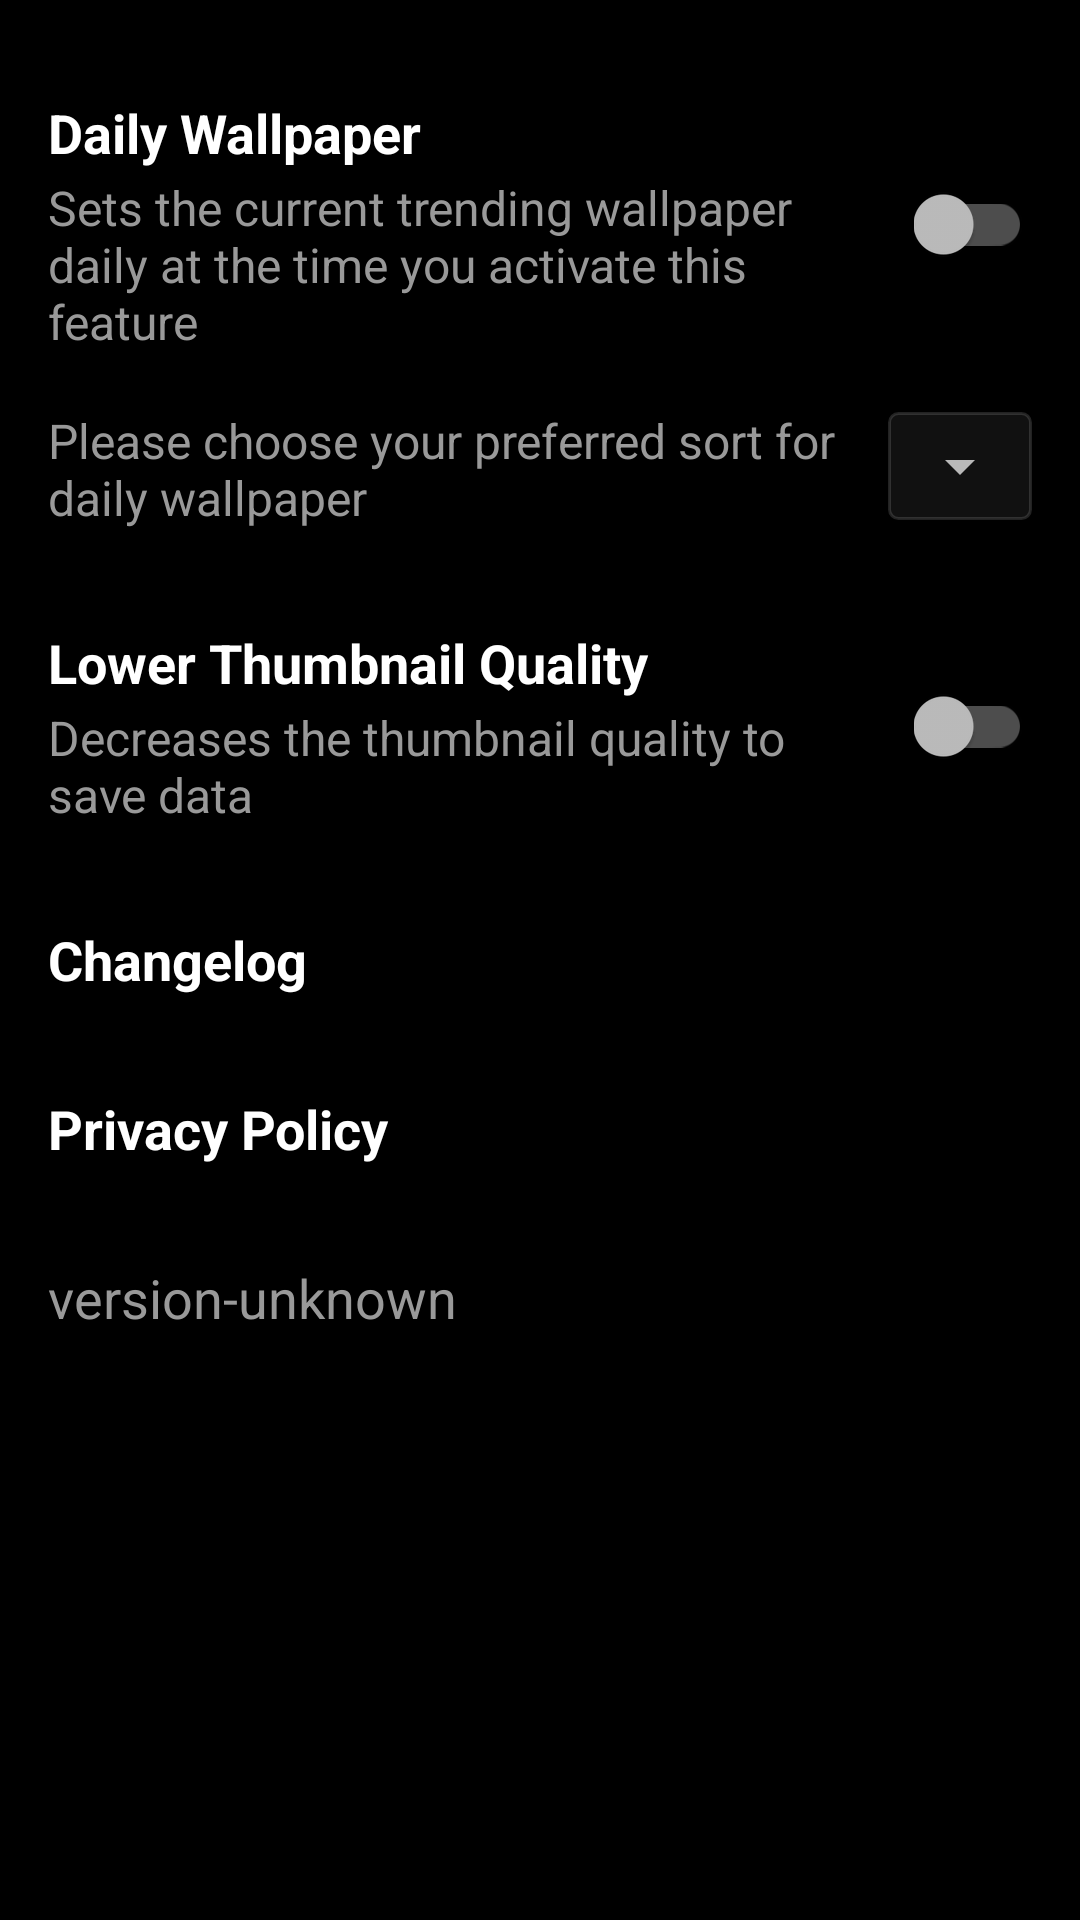

Here is an Android app screen rendered from its layout file. Give the layout XML and the strings, colors and styles it references.
<!-- AndroidManifest.xml: application theme AppTheme -->
<!-- res/layout/fragment_settings.xml -->
<?xml version="1.0" encoding="utf-8"?>
<LinearLayout xmlns:android="http://schemas.android.com/apk/res/android"
    android:id="@+id/container"
    android:layout_width="match_parent"
    android:layout_height="match_parent"
    android:paddingTop="16dp"
    android:orientation="vertical">

    <RelativeLayout
        android:layout_width="match_parent"
        android:layout_height="wrap_content"
        android:layout_margin="16dp">

        <androidx.appcompat.widget.SwitchCompat
            android:layout_width="wrap_content"
            android:layout_height="wrap_content"
            android:id="@+id/ed_switch"
            android:layout_alignParentEnd="true"
            android:layout_centerInParent="true"
            android:layout_marginStart="16dp" />

        <TextView
            android:layout_width="wrap_content"
            android:layout_height="wrap_content"
            android:text="Daily Wallpaper"
            android:textSize="18sp"
            android:textStyle="bold"
            android:id="@+id/text3241"
            android:textColor="@android:color/white"
            android:layout_toStartOf="@+id/ed_switch"
            android:layout_alignParentStart="true" />

        <TextView
            android:layout_width="wrap_content"
            android:layout_height="wrap_content"
            android:text="Sets the current trending wallpaper daily at the time you activate this feature"
            android:layout_below="@+id/text3241"
            android:textSize="16sp"
            android:layout_marginTop="2dp"
            android:textColor="@color/unselected_text"
            android:layout_toStartOf="@+id/ed_switch"
            android:layout_alignParentStart="true" />

    </RelativeLayout>

    <RelativeLayout
        android:layout_width="match_parent"
        android:layout_height="wrap_content"
        android:layout_marginStart="16dp"
        android:layout_marginEnd="16dp"
        android:layout_marginBottom="16dp">

        <RelativeLayout
            android:id="@+id/relative23145"
            android:layout_width="wrap_content"
            android:layout_height="wrap_content"
            android:layout_alignParentEnd="true"
            android:layout_centerInParent="true"
            android:background="@drawable/design_grey_background_radius">

            <Spinner
                android:id="@+id/options_spinner"
                android:layout_width="wrap_content"
                android:layout_height="36dp"
                android:paddingStart="4dp"
                android:paddingEnd="4dp" />

        </RelativeLayout>

        <TextView
            android:layout_width="wrap_content"
            android:layout_height="wrap_content"
            android:text="Please choose your preferred sort for daily wallpaper"
            android:textSize="16sp"
            android:layout_marginTop="2dp"
            android:textColor="@color/unselected_text"
            android:layout_toStartOf="@+id/relative23145"
            android:layout_alignParentStart="true" />
    </RelativeLayout>

    <RelativeLayout
        android:layout_width="match_parent"
        android:layout_height="wrap_content"
        android:layout_margin="16dp">

        <androidx.appcompat.widget.SwitchCompat
            android:layout_width="wrap_content"
            android:layout_height="wrap_content"
            android:id="@+id/low_wallpaper_quality_switch"
            android:layout_alignParentEnd="true"
            android:layout_centerInParent="true"
            android:layout_marginStart="16dp" />

        <TextView
            android:layout_width="wrap_content"
            android:layout_height="wrap_content"
            android:text="Lower Thumbnail Quality"
            android:textSize="18sp"
            android:textStyle="bold"
            android:id="@+id/text324431"
            android:textColor="@android:color/white"
            android:layout_toStartOf="@+id/low_wallpaper_quality_switch"
            android:layout_alignParentStart="true" />

        <TextView
            android:layout_width="wrap_content"
            android:layout_height="wrap_content"
            android:text="Decreases the thumbnail quality to save data"
            android:layout_below="@+id/text324431"
            android:textSize="16sp"
            android:layout_marginTop="2dp"
            android:textColor="@color/unselected_text"
            android:layout_toStartOf="@+id/low_wallpaper_quality_switch"
            android:layout_alignParentStart="true" />

    </RelativeLayout>

    <RelativeLayout
        android:layout_width="match_parent"
        android:layout_height="wrap_content"
        android:layout_margin="16dp"
        android:id="@+id/changelog">

        <TextView
            android:layout_width="wrap_content"
            android:layout_height="wrap_content"
            android:text="@string/changelog"
            android:textSize="18sp"
            android:textStyle="bold"
            android:textColor="@android:color/white"
            android:layout_alignParentStart="true" />

    </RelativeLayout>

    <RelativeLayout
        android:layout_width="match_parent"
        android:layout_height="wrap_content"
        android:layout_margin="16dp"
        android:id="@+id/privacy_policy">

        <TextView
            android:layout_width="wrap_content"
            android:layout_height="wrap_content"
            android:text="@string/privacy_policy"
            android:textSize="18sp"
            android:textStyle="bold"
            android:textColor="@android:color/white"
            android:layout_alignParentStart="true" />

    </RelativeLayout>

    <RelativeLayout
        android:layout_width="match_parent"
        android:layout_height="wrap_content"
        android:layout_margin="16dp">

        <TextView
            android:layout_width="wrap_content"
            android:layout_height="wrap_content"
            android:text="@string/version_unknown"
            android:textSize="18sp"
            android:id="@+id/version"
            android:textColor="@color/unselected_text"
            android:layout_alignParentStart="true" />

    </RelativeLayout>


</LinearLayout>
<!-- resources referenced by this layout -->
<resources>
  <color name="unselected_text">#999</color>
  <!-- drawable design_grey_background_radius (drawable) -->
  <?xml version="1.0" encoding="utf-8"?>
  <shape xmlns:android="http://schemas.android.com/apk/res/android"
      android:shape="rectangle">
  
      <stroke
          android:width="1dp"
          android:color="#22ffffff"
          />
  
      <corners
          android:radius="3dp" />
  
      <solid
          android:color="#11ffffff"/>
  
  </shape>
  <string name="changelog">Changelog</string>
  <string name="privacy_policy">Privacy Policy</string>
  <string name="version_unknown">version-unknown</string>
  <style name="AppTheme" parent="Theme.AppCompat.NoActionBar">
          
          <item name="colorPrimary">@color/colorPrimary</item>
          <item name="colorPrimaryDark">@color/colorPrimaryDark</item>
          <item name="colorAccent">@color/colorAccent</item>
          <item name="android:colorBackground">@color/colorBackground</item>
          <item name="android:windowBackground">@color/colorBackground</item>
          <item name="android:navigationBarColor">@color/colorBackground</item>
      </style>
  <color name="colorPrimary">#000000</color>
  <color name="colorPrimaryDark">#000000</color>
  <color name="colorAccent">#D81B60</color>
  <color name="colorBackground">#000000</color>
</resources>
